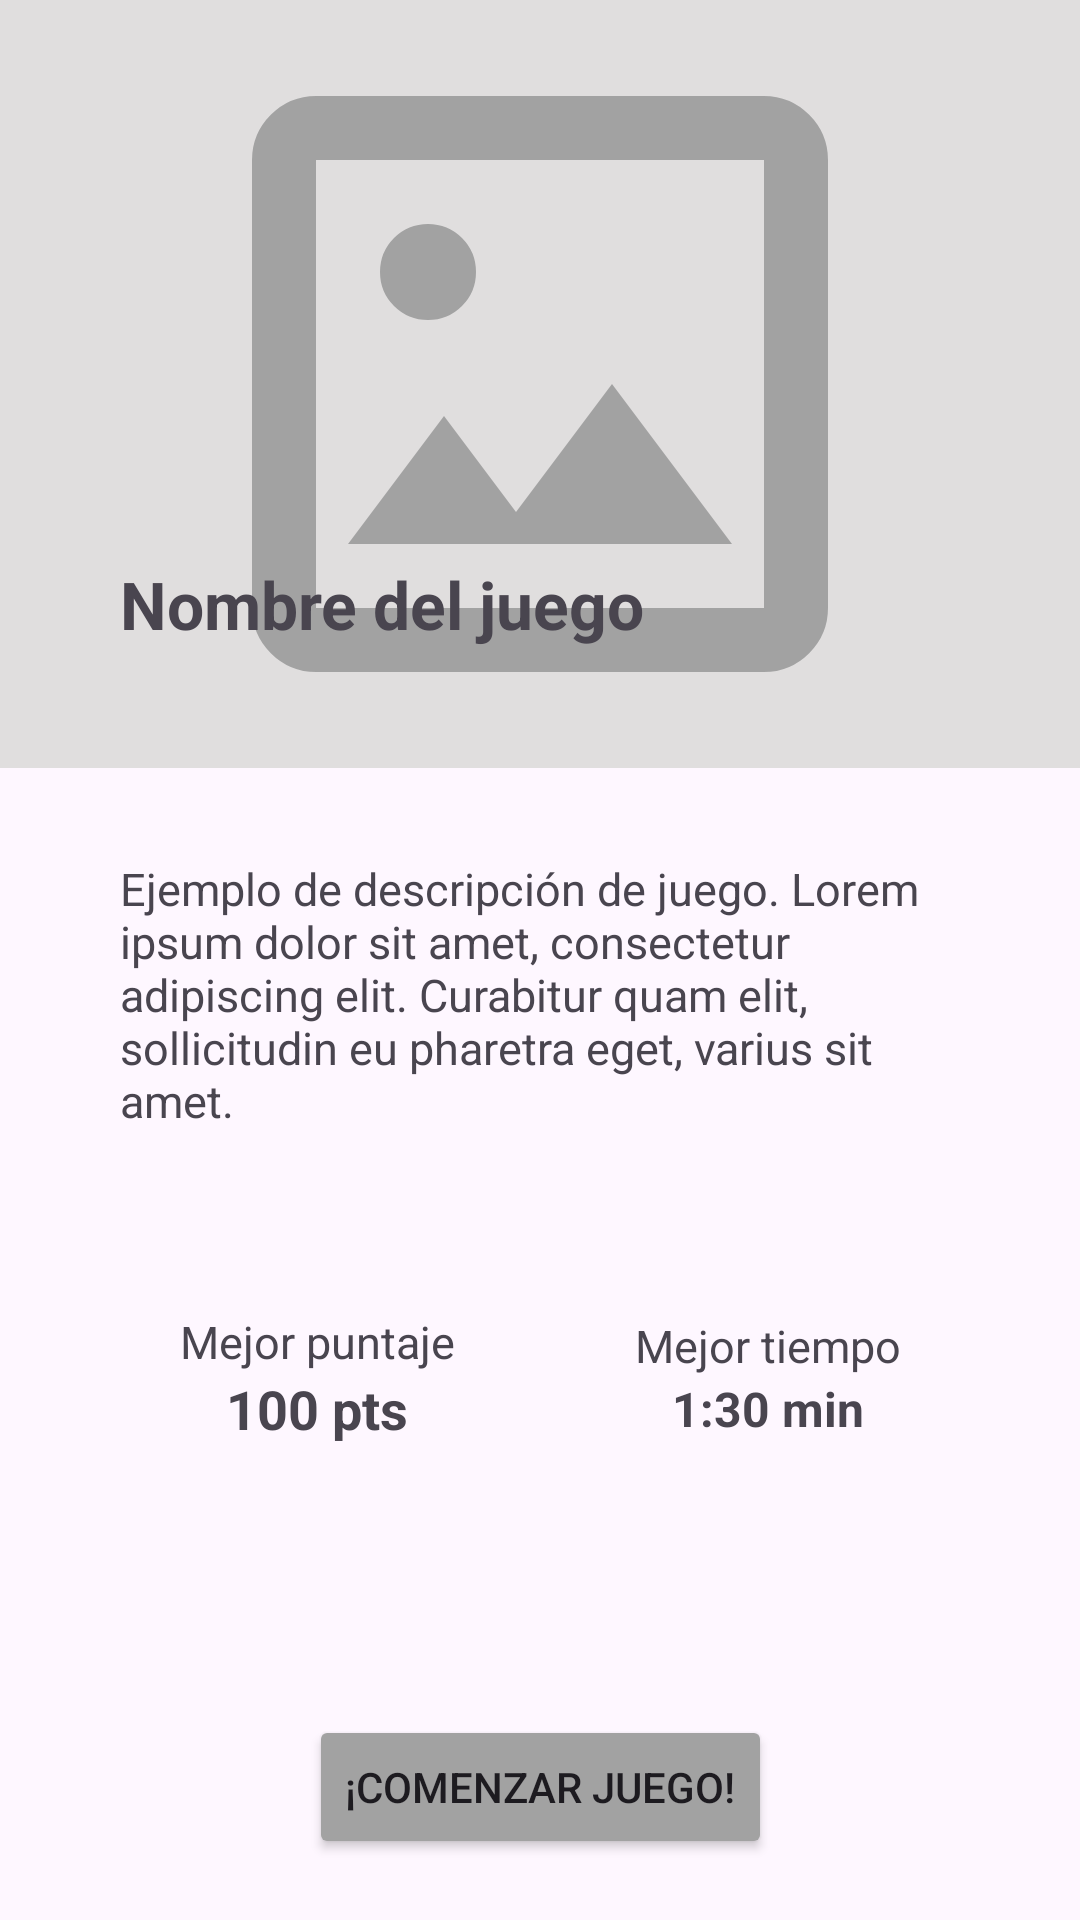

This screen was rendered from an Android layout file. Write that file and the resources it references.
<!-- AndroidManifest.xml: application theme Theme.MiawMind -->
<!-- res/layout/fragment_start_game.xml -->
<?xml version="1.0" encoding="utf-8"?>
<FrameLayout xmlns:android="http://schemas.android.com/apk/res/android"
    xmlns:tools="http://schemas.android.com/tools"
    android:layout_width="match_parent"
    android:layout_height="match_parent"
    xmlns:app="http://schemas.android.com/apk/res-auto"
    tools:context=".ui.fragments.games.StartGameFragment">

    <androidx.appcompat.widget.Toolbar
        android:id="@+id/my_toolbar"
        android:layout_width="match_parent"
        android:layout_height="?attr/actionBarSize"
        android:elevation="4dp"
        android:theme="@style/ThemeOverlay.AppCompat.ActionBar"
        android:popupTheme="@style/ThemeOverlay.AppCompat.Light">

    </androidx.appcompat.widget.Toolbar>

    <androidx.constraintlayout.widget.ConstraintLayout
        android:layout_width="match_parent"
        android:layout_height="match_parent">

        <ImageView
            android:id="@+id/ivProductImage"
            android:src="@drawable/ic_missing_image"
            android:background="@color/basic_gray"
            android:layout_width="match_parent"
            app:layout_constraintTop_toTopOf="parent"
            app:layout_constraintBottom_toTopOf="@+id/glBottomImage"
            android:layout_height="0dp"/>

        <TextView
            android:id="@+id/tvGameName"
            android:layout_width="match_parent"
            android:layout_height="wrap_content"
            android:text="@string/example_game_name"
            android:textStyle="bold"
            android:textSize="22sp"
            app:layout_constraintBottom_toBottomOf="@id/ivProductImage"
            android:layout_marginBottom="40dp"
            android:layout_marginHorizontal="40dp"/>

        <TextView
            android:id="@+id/tvGameDescription"
            android:layout_width="match_parent"
            android:layout_height="wrap_content"
            android:text="@string/game_description_example"
            app:layout_constraintTop_toBottomOf="@id/ivProductImage"
            android:layout_marginTop="30dp"
            android:textSize="15sp"
            android:layout_marginHorizontal="40sp"/>

        <LinearLayout
            android:id="@+id/layoutScores"
            android:layout_width="wrap_content"
            android:layout_height="wrap_content"
            android:orientation="horizontal"
            app:layout_constraintStart_toStartOf="parent"
            app:layout_constraintEnd_toEndOf="parent"
            app:layout_constraintTop_toBottomOf="@+id/tvGameDescription"
            android:layout_marginTop="60dp"
            android:gravity="center">
            <LinearLayout
                android:layout_width="wrap_content"
                android:layout_height="wrap_content"
                android:orientation="vertical"
                android:gravity="center"
                android:layout_marginEnd="60dp">
                <TextView
                    android:layout_width="wrap_content"
                    android:layout_height="wrap_content"
                    android:text="@string/best_score"
                    android:textSize="15sp"/>
                <TextView
                    android:layout_width="wrap_content"
                    android:layout_height="wrap_content"
                    android:text="@string/example_best_score"
                    android:textStyle="bold"
                    android:textSize="18sp"/>
            </LinearLayout>

            <LinearLayout
                android:layout_width="wrap_content"
                android:layout_height="wrap_content"
                android:orientation="vertical"
                android:gravity="center">
                <TextView
                    android:layout_width="wrap_content"
                    android:layout_height="wrap_content"
                    android:text="@string/record_time"
                    android:textSize="15sp"/>
                <TextView
                    android:layout_width="wrap_content"
                    android:layout_height="wrap_content"
                    android:text="@string/example_record_time"
                    android:textStyle="bold"
                    android:textSize="16sp"/>
            </LinearLayout>
        </LinearLayout>

        <Button
            android:id="@+id/btnStarGame"
            android:layout_width="wrap_content"
            android:layout_height="wrap_content"
            app:layout_constraintTop_toBottomOf="@id/layoutScores"
            app:layout_constraintStart_toStartOf="parent"
            app:layout_constraintEnd_toEndOf="parent"
            android:layout_marginTop="90dp"
            android:backgroundTint="@color/symbol_gray"
            android:text="@string/btn_start_game_message"/>

        <androidx.constraintlayout.widget.Guideline
            android:id="@+id/glBottomImage"
            android:layout_width="wrap_content"
            android:layout_height="wrap_content"
            android:orientation="horizontal"
            app:layout_constraintGuide_percent=".4"/>

    </androidx.constraintlayout.widget.ConstraintLayout>





</FrameLayout>
<!-- resources referenced by this layout -->
<resources>
  <color name="basic_gray">#E0DEDE</color>
  <color name="symbol_gray">#A2A2A2</color>
  <!-- drawable ic_missing_image (drawable) -->
  <vector xmlns:android="http://schemas.android.com/apk/res/android" android:height="24dp" android:tint="@color/symbol_gray" android:viewportHeight="960" android:viewportWidth="960" android:width="24dp">
        
      <path android:fillColor="@android:color/white" android:pathData="M200,840Q167,840 143.5,816.5Q120,793 120,760L120,200Q120,167 143.5,143.5Q167,120 200,120L760,120Q793,120 816.5,143.5Q840,167 840,200L840,760Q840,793 816.5,816.5Q793,840 760,840L200,840ZM200,760L760,760Q760,760 760,760Q760,760 760,760L760,200Q760,200 760,200Q760,200 760,200L200,200Q200,200 200,200Q200,200 200,200L200,760Q200,760 200,760Q200,760 200,760ZM240,680L720,680L570,480L450,640L360,520L240,680ZM200,760Q200,760 200,760Q200,760 200,760L200,200Q200,200 200,200Q200,200 200,200L200,200Q200,200 200,200Q200,200 200,200L200,760Q200,760 200,760Q200,760 200,760ZM340,400Q365,400 382.5,382.5Q400,365 400,340Q400,315 382.5,297.5Q365,280 340,280Q315,280 297.5,297.5Q280,315 280,340Q280,365 297.5,382.5Q315,400 340,400Z"/>
      
  </vector>
  <string name="best_score">Mejor puntaje</string>
  <string name="btn_start_game_message">¡Comenzar juego!</string>
  <string name="example_best_score">100 pts</string>
  <string name="example_game_name">Nombre del juego</string>
  <string name="example_record_time">1:30 min</string>
  <string name="game_description_example">Ejemplo de descripción de juego. Lorem ipsum dolor sit amet, consectetur adipiscing elit. Curabitur quam elit, sollicitudin eu pharetra eget, varius sit amet.</string>
  <string name="record_time">Mejor tiempo</string>
  <style name="Theme.MiawMind" parent="Base.Theme.MiawMind" />
  <style name="Base.Theme.MiawMind" parent="Theme.Material3.DayNight.NoActionBar">
          
          
      </style>
</resources>
